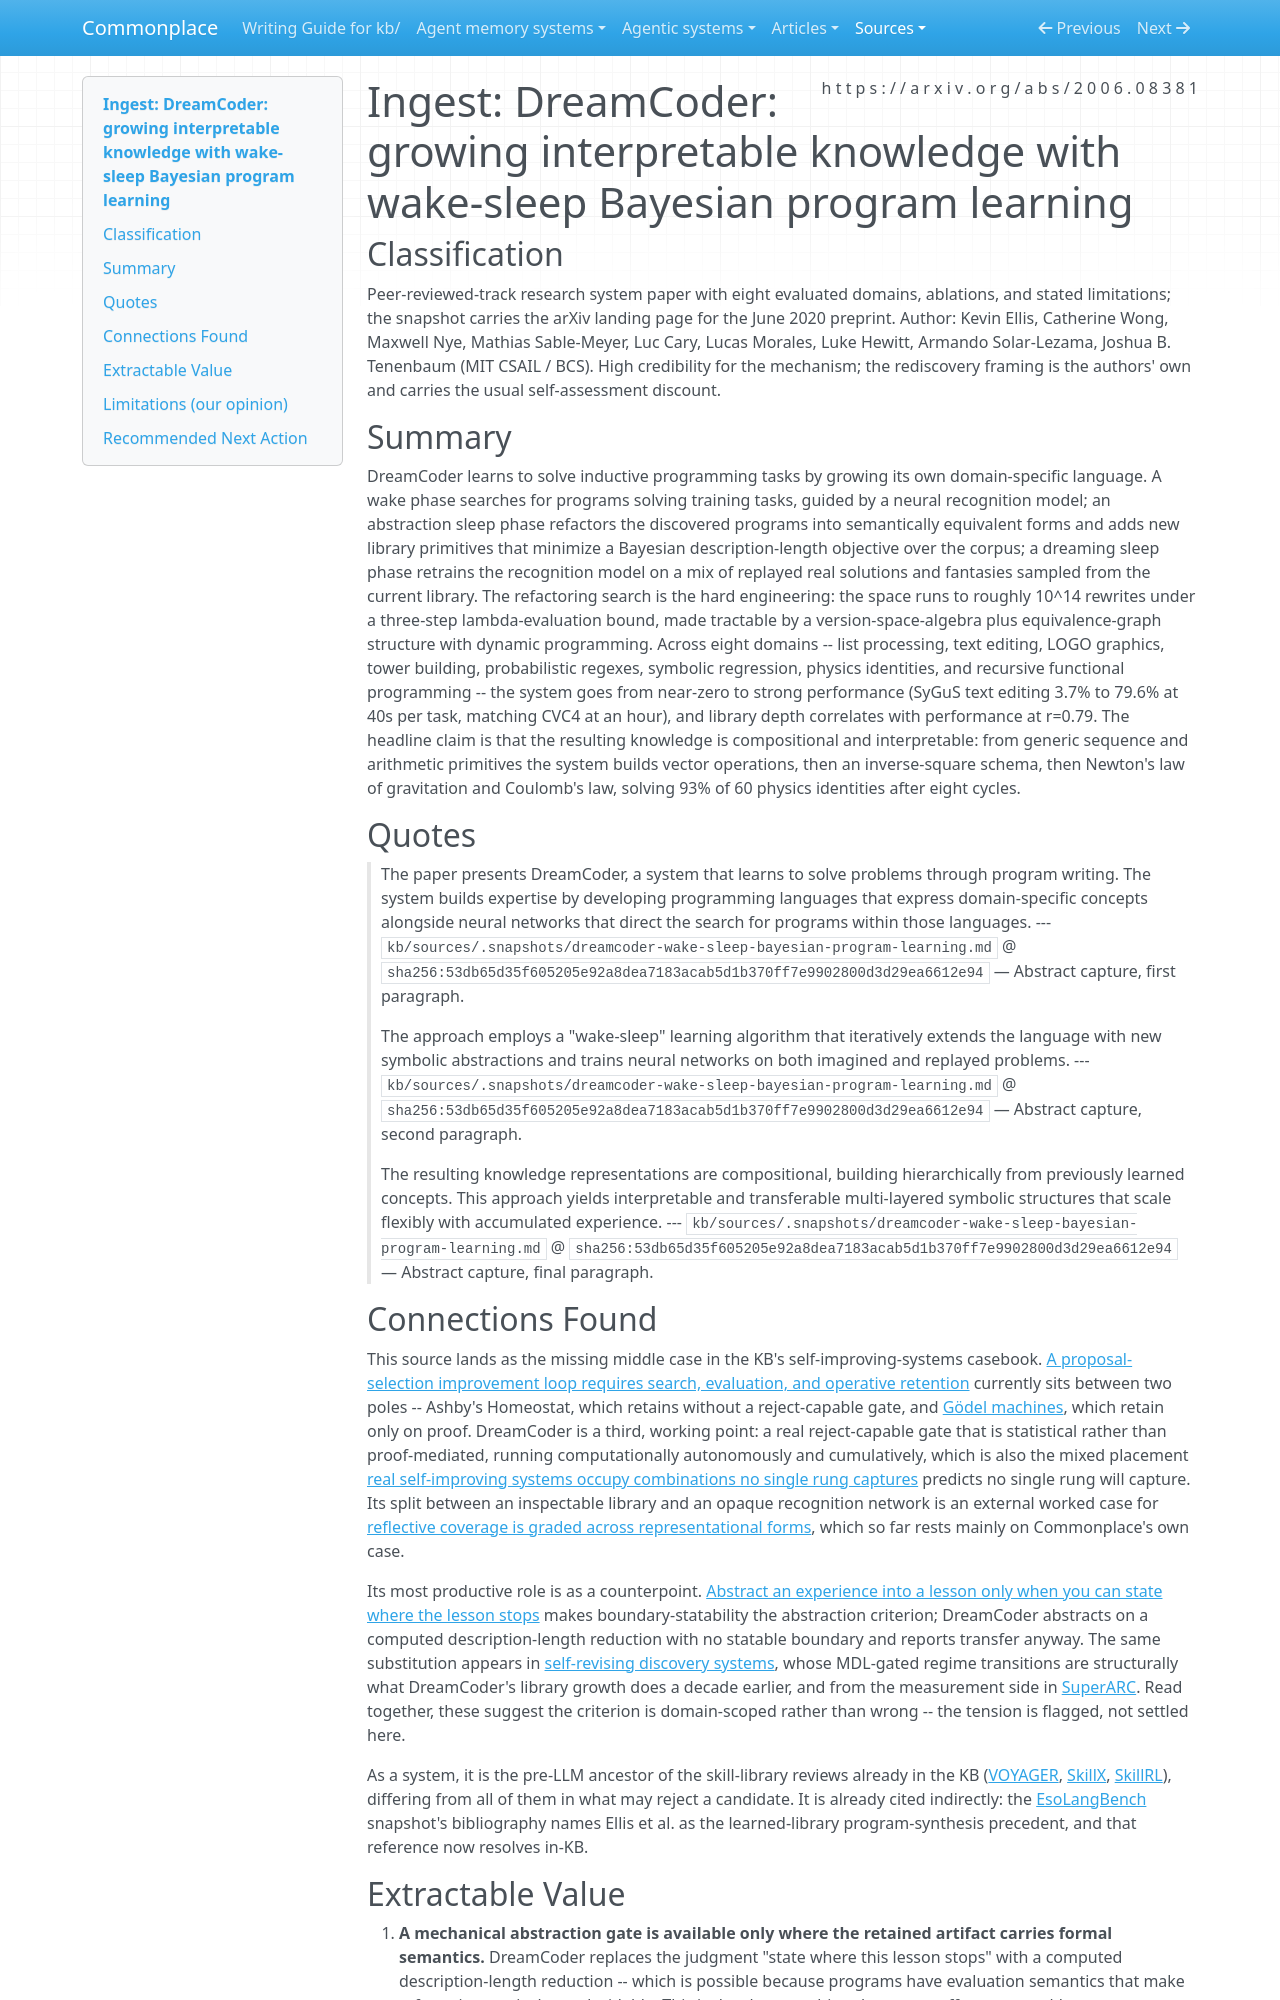

repository: zby/commonplace · page: sources/dreamcoder-wake-sleep-bayesian-program-learning.ingest/index.html · generator: mkdocs

---
description: "DreamCoder grows a symbolic library under a description-length gate; lands as the middle case between ungated and proof-gated self-improvement, and the formal-domain limit of mechanical abstraction"
source: https://arxiv.org/abs/2006.08381
captured: "2026-07-26"
capture: web-fetch
genre: scientific-paper
snapshot_sha256: 53db65d35f605205e92a8dea7183acab5d1b370ff7e9902800d3d29ea6612e94
ingested: "2026-07-26"
type: types/ingest-report.md
domains: [self-improving-systems, program-synthesis, abstraction, compression]
---

# Ingest: DreamCoder: growing interpretable knowledge with wake-sleep Bayesian program learning

## Classification

Peer-reviewed-track research system paper with eight evaluated domains, ablations, and stated limitations; the snapshot carries the arXiv landing page for the June 2020 preprint.
Author: Kevin Ellis, Catherine Wong, Maxwell Nye, Mathias Sable-Meyer, Luc Cary, Lucas Morales, Luke Hewitt, Armando Solar-Lezama, Joshua B. Tenenbaum (MIT CSAIL / BCS). High credibility for the mechanism; the rediscovery framing is the authors' own and carries the usual self-assessment discount.

## Summary

DreamCoder learns to solve inductive programming tasks by growing its own domain-specific language. A wake phase searches for programs solving training tasks, guided by a neural recognition model; an abstraction sleep phase refactors the discovered programs into semantically equivalent forms and adds new library primitives that minimize a Bayesian description-length objective over the corpus; a dreaming sleep phase retrains the recognition model on a mix of replayed real solutions and fantasies sampled from the current library. The refactoring search is the hard engineering: the space runs to roughly 10^14 rewrites under a three-step lambda-evaluation bound, made tractable by a version-space-algebra plus equivalence-graph structure with dynamic programming. Across eight domains -- list processing, text editing, LOGO graphics, tower building, probabilistic regexes, symbolic regression, physics identities, and recursive functional programming -- the system goes from near-zero to strong performance (SyGuS text editing 3.7% to 79.6% at 40s per task, matching CVC4 at an hour), and library depth correlates with performance at r=0.79. The headline claim is that the resulting knowledge is compositional and interpretable: from generic sequence and arithmetic primitives the system builds vector operations, then an inverse-square schema, then Newton's law of gravitation and Coulomb's law, solving 93% of 60 physics identities after eight cycles.

## Quotes

> The paper presents DreamCoder, a system that learns to solve problems through program writing. The system builds expertise by developing programming languages that express domain-specific concepts alongside neural networks that direct the search for programs within those languages.
> --- `kb/sources/.snapshots/dreamcoder-wake-sleep-bayesian-program-learning.md` @ `sha256:53db65d35f605205e92a8dea7183acab5d1b370ff7e9902800d3d29ea6612e94` — Abstract capture, first paragraph.

> The approach employs a "wake-sleep" learning algorithm that iteratively extends the language with new symbolic abstractions and trains neural networks on both imagined and replayed problems.
> --- `kb/sources/.snapshots/dreamcoder-wake-sleep-bayesian-program-learning.md` @ `sha256:53db65d35f605205e92a8dea7183acab5d1b370ff7e9902800d3d29ea6612e94` — Abstract capture, second paragraph.

> The resulting knowledge representations are compositional, building hierarchically from previously learned concepts. This approach yields interpretable and transferable multi-layered symbolic structures that scale flexibly with accumulated experience.
> --- `kb/sources/.snapshots/dreamcoder-wake-sleep-bayesian-program-learning.md` @ `sha256:53db65d35f605205e92a8dea7183acab5d1b370ff7e9902800d3d29ea6612e94` — Abstract capture, final paragraph.

## Connections Found

This source lands as the missing middle case in the KB's self-improving-systems casebook. [A proposal-selection improvement loop requires search, evaluation, and operative retention](../theory/a-proposal-selection-loop-requires-search-evaluation-and-retention.md) currently sits between two poles -- Ashby's Homeostat, which retains without a reject-capable gate, and [Gödel machines](../theory/goedel-machines-are-a-proof-governed-case-of-self-modification.md), which retain only on proof. DreamCoder is a third, working point: a real reject-capable gate that is statistical rather than proof-mediated, running computationally autonomously and cumulatively, which is also the mixed placement [real self-improving systems occupy combinations no single rung captures](../theory/evidence/real-self-improving-systems-occupy-combinations-no-rung-captures.md) predicts no single rung will capture. Its split between an inspectable library and an opaque recognition network is an external worked case for [reflective coverage is graded across representational forms](../theory/reflective-coverage-is-graded-across-representational-forms.md), which so far rests mainly on Commonplace's own case.

Its most productive role is as a counterpoint. [Abstract an experience into a lesson only when you can state where the lesson stops](../theory/abstract-an-experience-only-when-you-can-state-the-boundary.md) makes boundary-statability the abstraction criterion; DreamCoder abstracts on a computed description-length reduction with no statable boundary and reports transfer anyway. The same substitution appears in [self-revising discovery systems](./self-revising-discovery-systems-agentic-ai.ingest.md), whose MDL-gated regime transitions are structurally what DreamCoder's library growth does a decade earlier, and from the measurement side in [SuperARC](./superarc-ait-benchmark-llm-compression-abstraction.ingest.md). Read together, these suggest the criterion is domain-scoped rather than wrong -- the tension is flagged, not settled here.

As a system, it is the pre-LLM ancestor of the skill-library reviews already in the KB ([VOYAGER](../agentic-system-analyses/retained/minedojo--voyager/runtime.md#rt-rte-skill-admission), [SkillX](../agentic-system-analyses/retained/zjunlp--skillx/memory.md), [SkillRL](./skillrl-evolving-agents-recursive-skill-augmented-rl.ingest.md)), differing from all of them in what may reject a candidate. It is already cited indirectly: the [EsoLangBench](./esolang-bench-evaluating-genuine-reasoning-via-esoteric.ingest.md) snapshot's bibliography names Ellis et al. as the learned-library program-synthesis precedent, and that reference now resolves in-KB.
